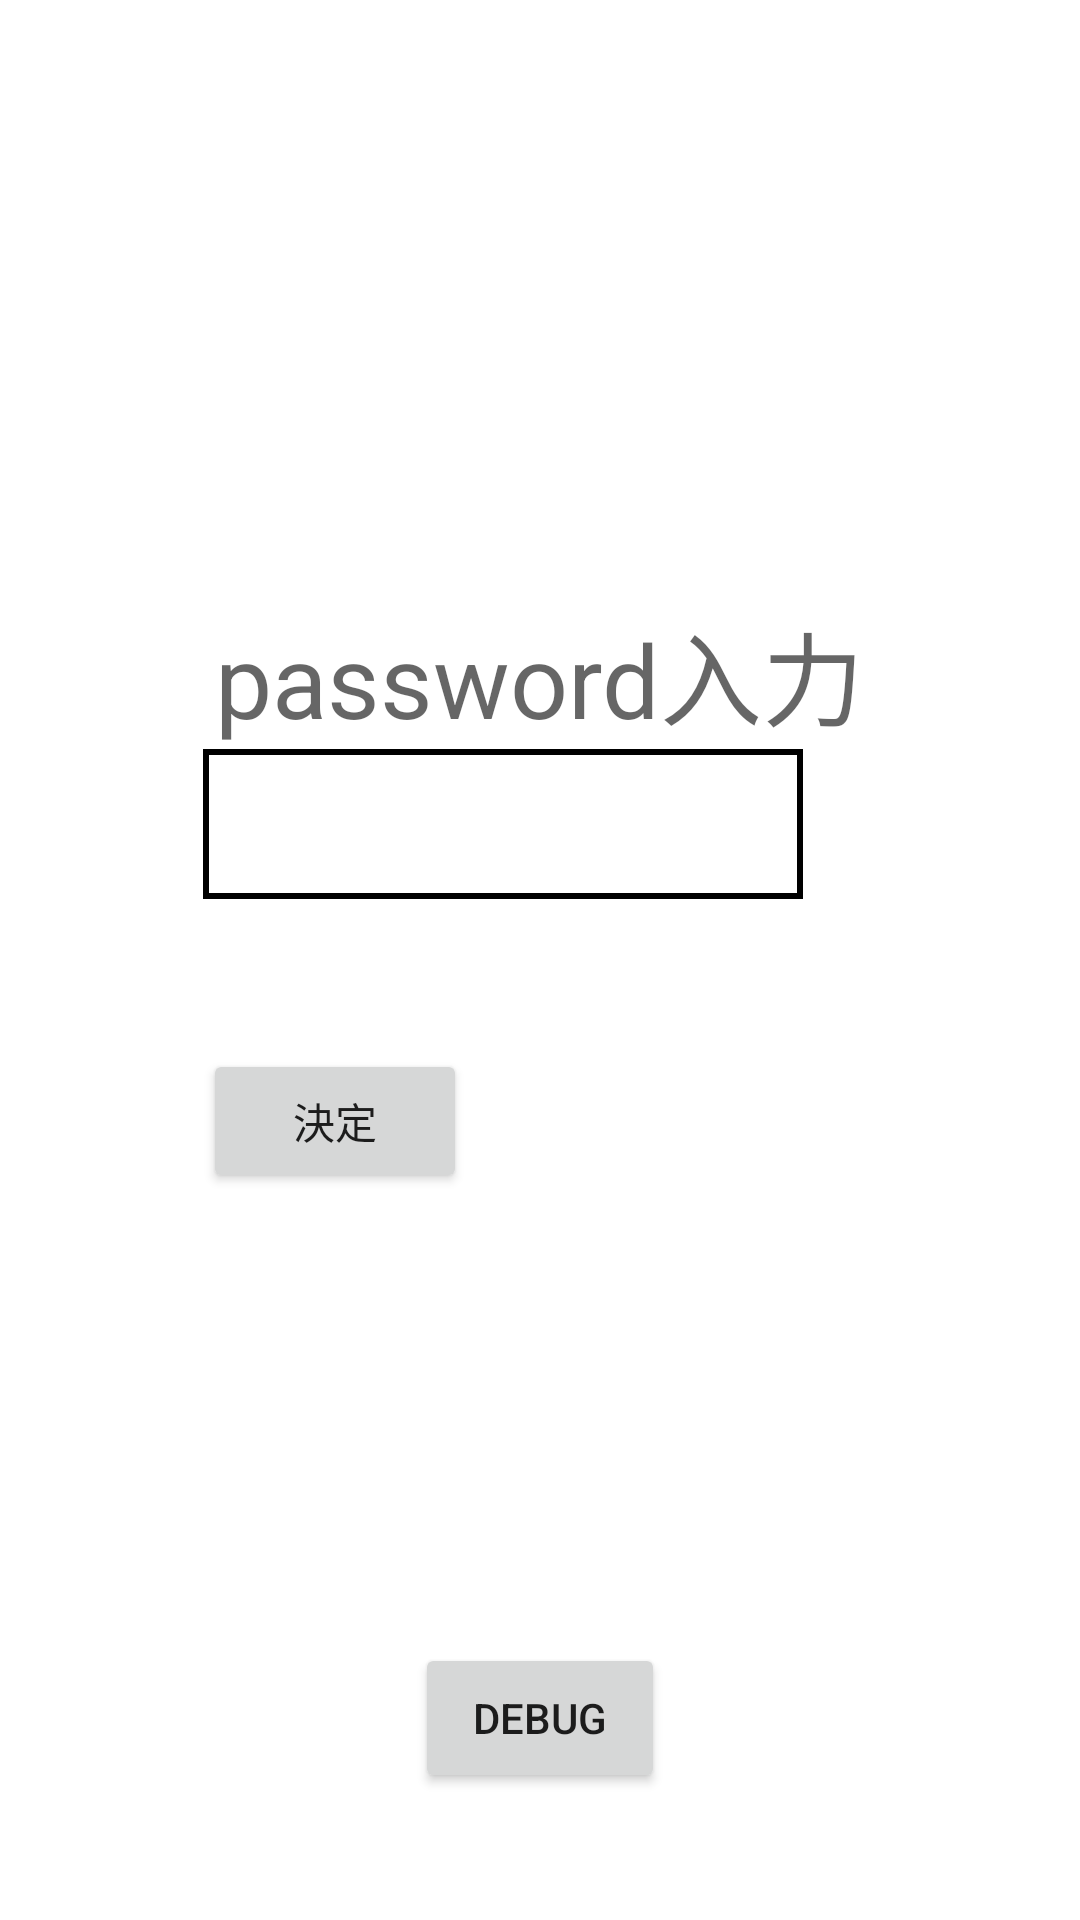

Reconstruct the res/layout file that produces this screen, plus the resources it refers to.
<!-- AndroidManifest.xml: application theme Theme.SServiceLibrary -->
<!-- res/layout/activity_main.xml -->
<?xml version="1.0" encoding="utf-8"?>
<android.support.constraint.ConstraintLayout xmlns:android="http://schemas.android.com/apk/res/android"
    xmlns:app="http://schemas.android.com/apk/res-auto"
    xmlns:tools="http://schemas.android.com/tools"
    android:layout_width="match_parent"
    android:layout_height="match_parent"
    android:background="#FFFFFF"
    tools:context=".MainActivity">

    <EditText
        android:id="@+id/pass"
        android:layout_width="600px"
        android:layout_height="150px"
        android:background="@drawable/partsdesign"
        android:ems="10"
        android:inputType="textPassword"
        app:layout_constraintEnd_toEndOf="parent"
        app:layout_constraintHorizontal_bias="0.423"
        app:layout_constraintStart_toStartOf="parent"
        app:layout_constraintTop_toBottomOf="@+id/textView3" />

    <TextView
        android:id="@+id/textView3"
        android:layout_width="wrap_content"
        android:layout_height="wrap_content"
        android:layout_marginStart="4dp"
        android:layout_marginTop="200dp"
        android:text="password入力"
        android:textAppearance="@style/TextAppearance.AppCompat.Display1"
        app:layout_constraintStart_toStartOf="@+id/pass"
        app:layout_constraintTop_toTopOf="parent" />

    <Button
        android:id="@+id/enter"
        android:layout_width="wrap_content"
        android:layout_height="wrap_content"
        android:layout_marginTop="50dp"
        android:text="決定"
        app:layout_constraintStart_toStartOf="@+id/pass"
        app:layout_constraintTop_toBottomOf="@+id/pass" />

    <TextView
        android:id="@+id/textView"
        android:layout_width="wrap_content"
        android:layout_height="wrap_content"
        android:layout_marginTop="50dp"
        app:layout_constraintEnd_toEndOf="parent"
        app:layout_constraintStart_toStartOf="parent"
        app:layout_constraintTop_toBottomOf="@+id/enter" />

    <Button
        android:id="@+id/mypass"
        android:layout_width="250px"
        android:layout_height="150px"
        android:layout_marginTop="150dp"
        android:text="debug"
        app:layout_constraintEnd_toEndOf="parent"
        app:layout_constraintStart_toStartOf="parent"
        app:layout_constraintTop_toBottomOf="@+id/enter" />
</android.support.constraint.ConstraintLayout>
<!-- resources referenced by this layout -->
<resources>
  <!-- drawable partsdesign (drawable) -->
  <?xml version="1.0" encoding="utf-8"?>
  <selector xmlns:android="http://schemas.android.com/apk/res/android">
      <item>
          <shape android:shape="rectangle">
              <stroke
              android:color="#000000"
              android:width="2dp" />
              <soild android:color="#ffffff"/>
          </shape>
      </item>
  </selector>
  <style name="Theme.SServiceLibrary" parent="Theme.AppCompat.Light.DarkActionBar">
          
          <item name="colorPrimary">@color/purple_500</item>
          <item name="colorPrimaryDark">@color/purple_700</item>
          <item name="colorAccent">@color/teal_200</item>
          
      </style>
  <color name="purple_500">#FF000000</color>
  <color name="purple_700">#FF3700B3</color>
  <color name="teal_200">#FF03DAC5</color>
</resources>
